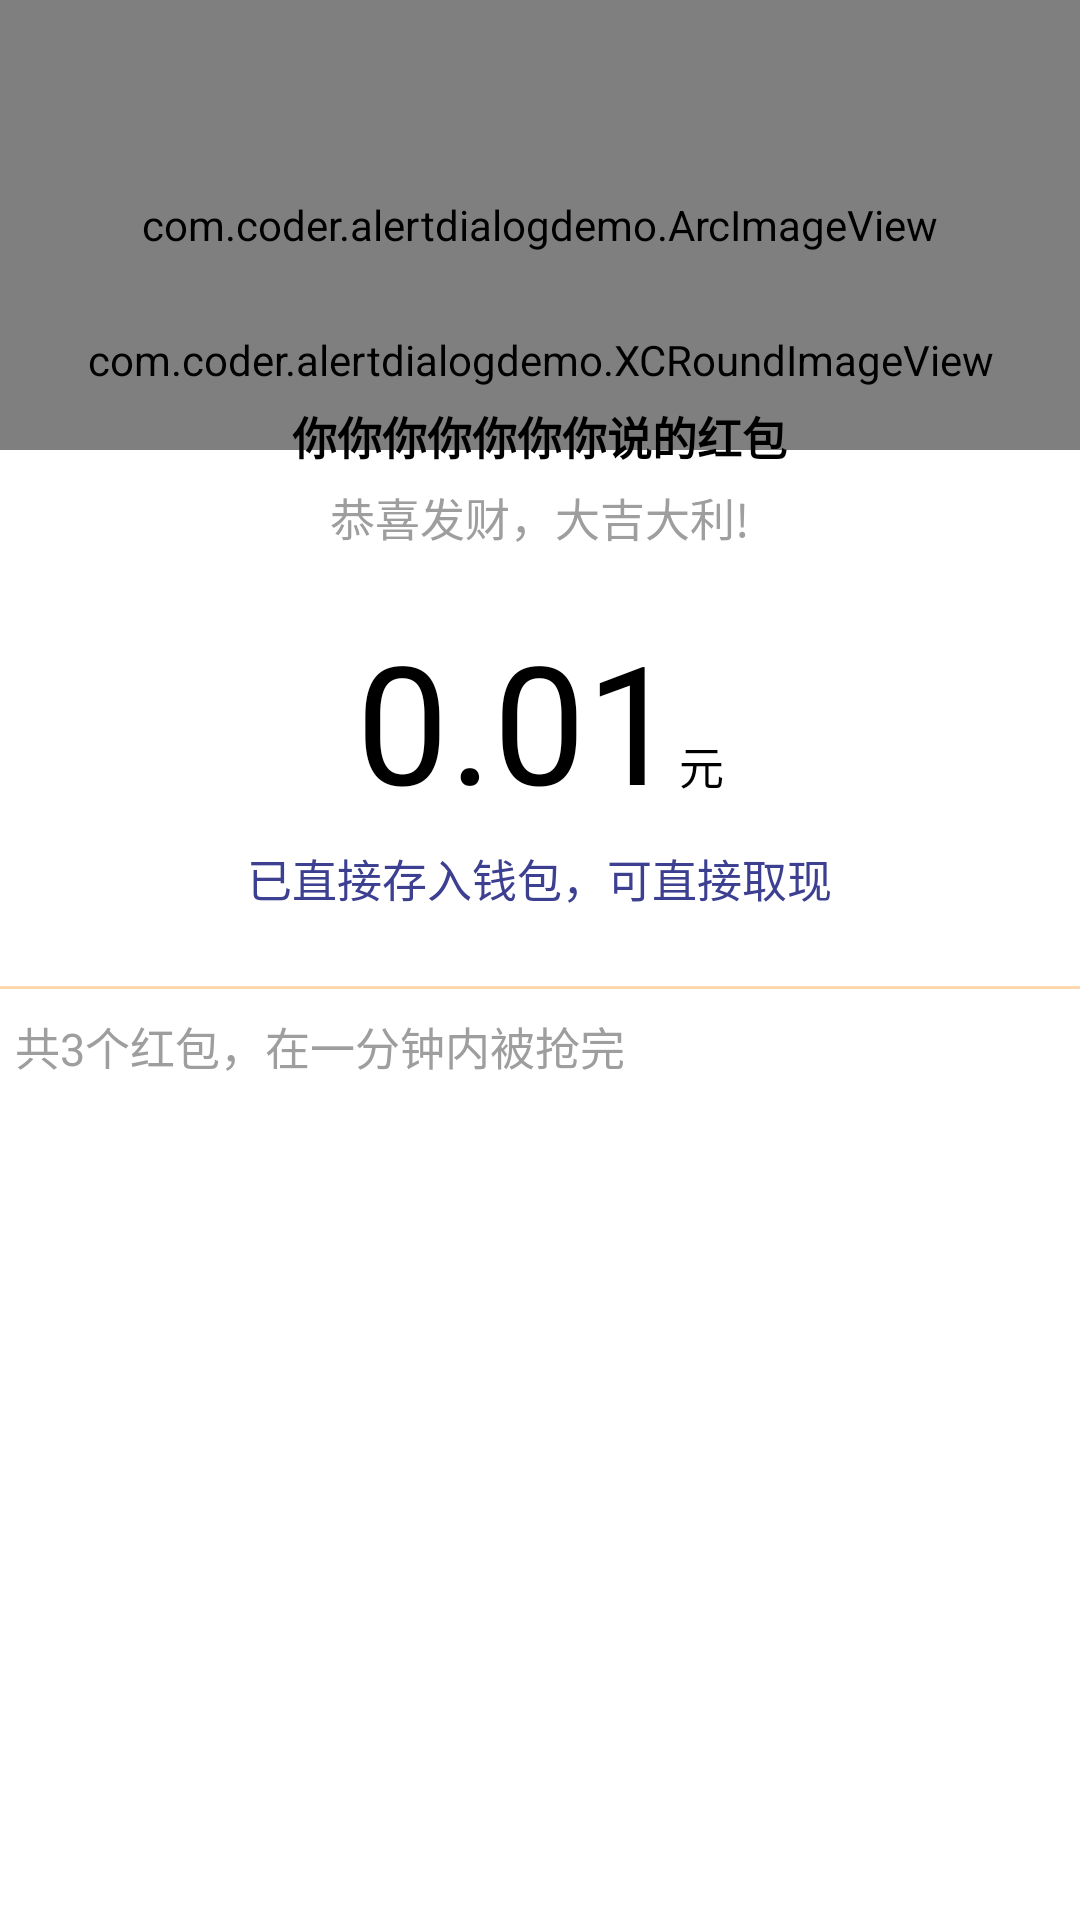

Write the Android layout XML for this screen, with the resource values it uses.
<!-- AndroidManifest.xml: application theme AppTheme -->
<!-- res/layout/activity_diff_item_one.xml -->
<?xml version="1.0" encoding="utf-8"?>
<RelativeLayout xmlns:android="http://schemas.android.com/apk/res/android"
    android:layout_width="match_parent"
    android:layout_height="match_parent"
    android:layout_gravity="center"
    android:orientation="vertical" >

    <RelativeLayout
        android:id="@+id/round"
        android:layout_width="match_parent"
        android:layout_height="wrap_content">

        <com.coder.alertdialogdemo.ArcImageView
            android:layout_width="match_parent"
            android:layout_height="150dp"
            />

    </RelativeLayout>

    <RelativeLayout
        android:id="@+id/rl_redbag_send_avatar"
        android:layout_width="match_parent"
        android:layout_height="wrap_content"
        android:layout_marginTop="-40dp"
        android:layout_below="@id/round"
        android:gravity="center"
        >

        <com.coder.alertdialogdemo.XCRoundImageView
            android:layout_width="wrap_content"
            android:layout_height="wrap_content"
            android:src="@drawable/title"/>

    </RelativeLayout>

    <LinearLayout
        android:id="@+id/redbag_sendname_and_mark"
        android:layout_width="match_parent"
        android:layout_height="wrap_content"
        android:layout_below="@id/rl_redbag_send_avatar"
        android:gravity="center"
        android:orientation="vertical">

        <TextView
            android:id="@+id/send_name_redbag"
            android:layout_width="wrap_content"
            android:layout_height="wrap_content"
            android:layout_marginTop="5dp"
            android:textColor="@color/mc_redbag_text_color_black"
            android:textSize="15sp"
            android:textStyle="bold"
            android:text="你你你你你你你说的红包" />

        <TextView
            android:id="@+id/send_redbag_mark"
            android:layout_width="wrap_content"
            android:layout_height="wrap_content"
            android:layout_marginTop="5dp"
            android:textColor="@color/mc_redbag_text_color_gray"
            android:textSize="15sp"
            android:text="恭喜发财，大吉大利!" />

        <LinearLayout
            android:layout_width="match_parent"
            android:layout_height="wrap_content"
            android:layout_below="@id/redbag_sendname_and_mark"
            android:layout_marginTop="20dp"
            android:gravity="center_horizontal">

            <TextView
                android:layout_width="wrap_content"
                android:layout_height="wrap_content"
                android:textColor="@color/mc_redbag_text_color_black"
                android:textSize="55sp"
                android:text="0.01" />

            <TextView
                android:layout_width="wrap_content"
                android:layout_height="wrap_content"
                android:textColor="@color/mc_redbag_text_color_black"
                android:textSize="15sp"
                android:text="元" />
        </LinearLayout>

        <TextView
            android:layout_width="wrap_content"
            android:layout_height="wrap_content"
            android:layout_marginTop="5dp"
            android:textColor="@color/mc_redbag_text_color_blue"
            android:textSize="15sp"
            android:text="已直接存入钱包，可直接取现" />

    </LinearLayout>

    <LinearLayout
        android:layout_width="match_parent"
        android:layout_height="wrap_content"
        android:layout_marginTop="25dp"
        android:layout_below="@id/redbag_sendname_and_mark"
        android:orientation="vertical">

        <View
            android:id="@+id/line"
            android:layout_width="match_parent"
            android:layout_height="1dp"
            android:background="@color/mc_redbag_text_color_gold" />

        <TextView
            android:layout_width="match_parent"
            android:layout_height="wrap_content"
            android:layout_marginTop="8dp"
            android:layout_marginLeft="5dp"
            android:textColor="@color/mc_redbag_text_color_gray"
            android:textSize="15sp"
            android:text="共3个红包，在一分钟内被抢完"/>

    </LinearLayout>
</RelativeLayout>
<!-- resources referenced by this layout -->
<resources>
  <color name="mc_redbag_text_color_black">#000000</color>
  <color name="mc_redbag_text_color_blue">#FF3D4091</color>
  <color name="mc_redbag_text_color_gold">#FFD8AE</color>
  <color name="mc_redbag_text_color_gray">#9E9E9E</color>
  <!-- drawable title: png bitmap (drawable-hdpi, 70645 bytes) -->
  <style name="AppTheme" parent="android:Theme.Light">
          
      </style>
</resources>
